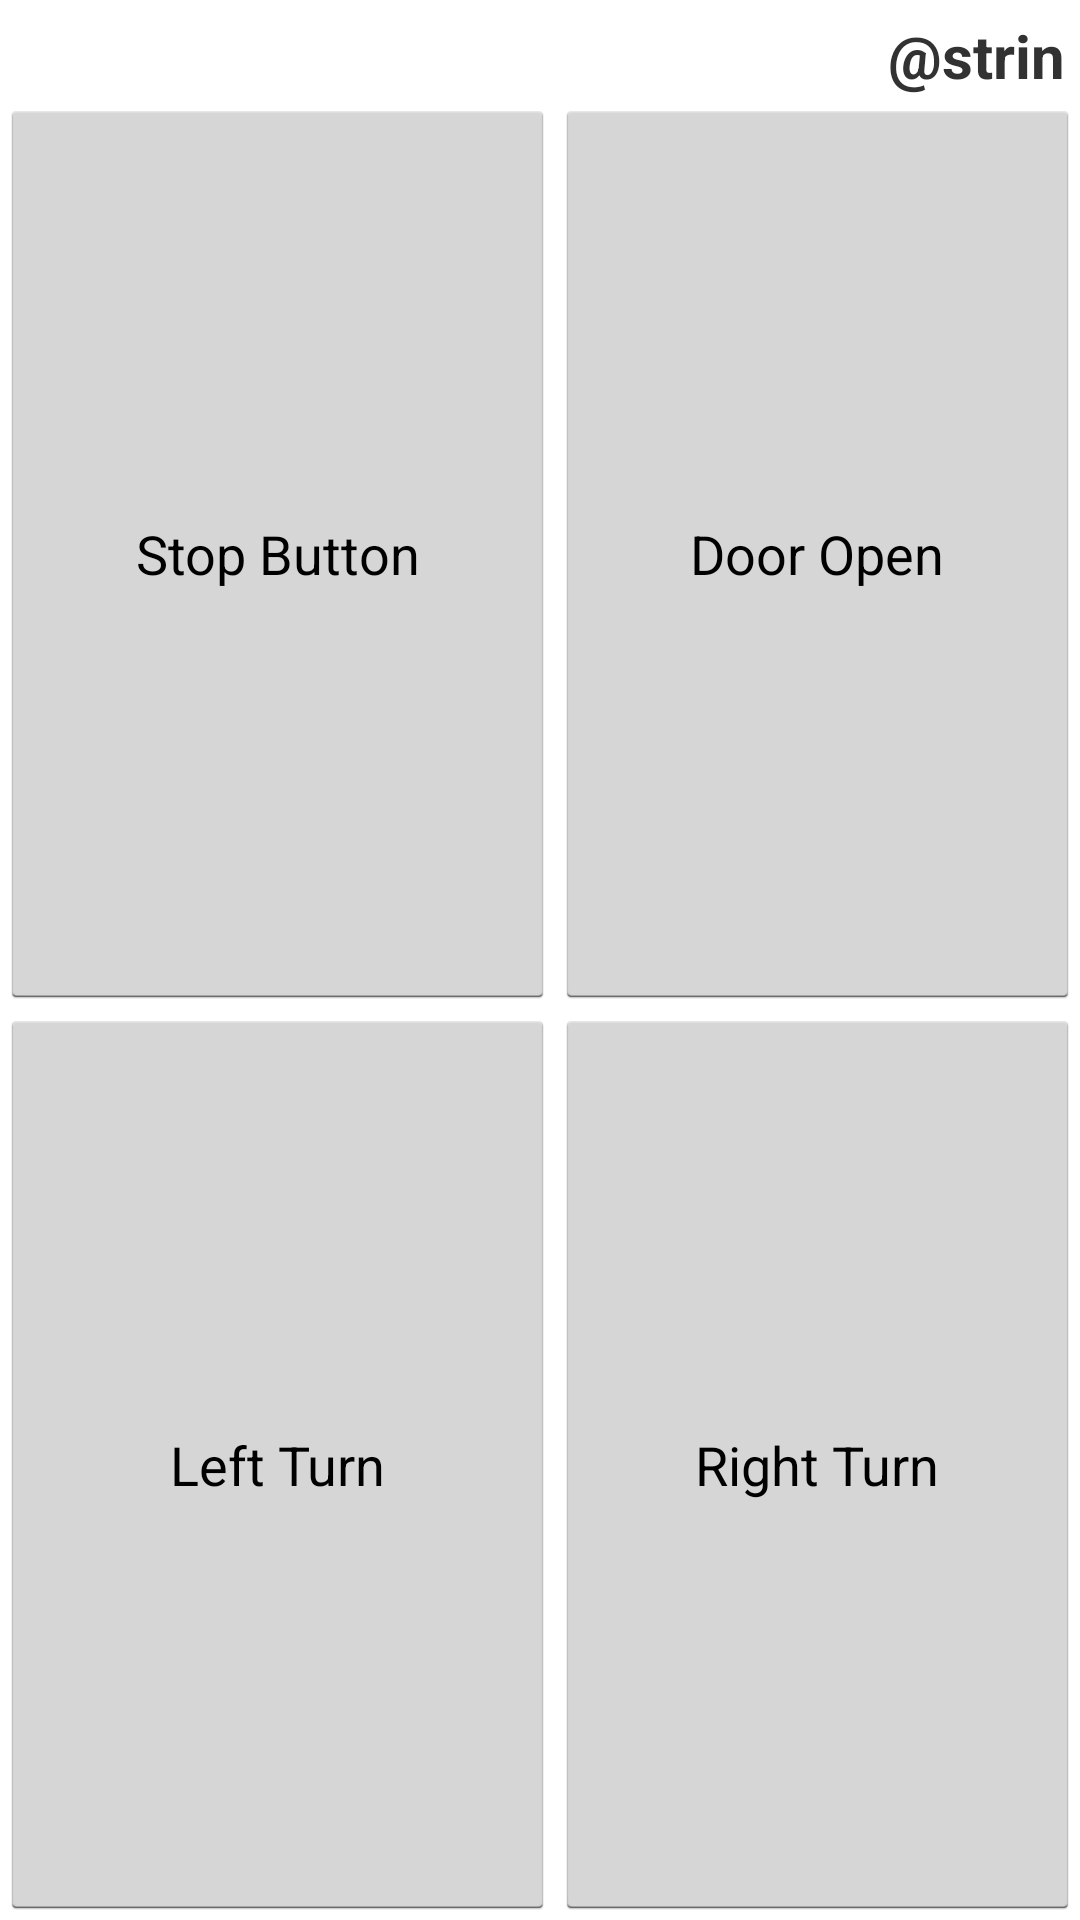

This screen was rendered from an Android layout file. Write that file and the resources it references.
<!-- AndroidManifest.xml: application theme AppTheme -->
<!-- res/layout/activity_game.xml -->
<?xml version="1.0" encoding="utf-8"?>
<LinearLayout xmlns:android="http://schemas.android.com/apk/res/android"
    android:orientation="vertical" android:layout_width="match_parent"
    android:layout_height="match_parent"
    android:columnCount="29"
    android:rowCount="17">
    <RelativeLayout
        android:orientation="horizontal"
        android:layout_width="fill_parent"
        android:layout_height="33dp"
        >

        <TextView
            android:layout_width="wrap_content"
            android:layout_height="wrap_content"
            android:text=""
            android:id="@+id/textScoreEvent"
            android:layout_gravity="start|center_vertical"
            android:layout_alignParentLeft="true"
            android:layout_alignParentStart="true"
            android:layout_marginLeft="5dp"
            android:layout_marginStart="5dp"
            android:layout_alignParentTop="true"
            android:layout_marginTop="5dp"
            android:textSize="20sp"
            android:maxWidth="100dp"
            android:minWidth="280dp" />

        <TextView
            android:layout_width="wrap_content"
            android:layout_height="wrap_content"
            android:gravity="right"
            android:text="@string/game_score_init"
            android:id="@+id/textScore"
            android:layout_gravity="center_vertical|end"
            android:layout_marginTop="5dp"
            android:layout_marginEnd="5dp"
            android:layout_marginRight="5dp"
            android:layout_alignParentEnd="true"
            android:layout_alignParentRight="true"
            android:textStyle="bold"
            android:textSize="20sp"
            android:layout_toRightOf="@+id/textScoreEvent"
            android:layout_toEndOf="@+id/textScoreEvent" />
    </RelativeLayout>

    <LinearLayout
        android:orientation="horizontal"
        android:layout_width="match_parent"
        android:layout_height="match_parent">

        <LinearLayout
            android:orientation="vertical"
            android:layout_width="wrap_content"
            android:layout_height="match_parent"
            android:layout_weight="1">

            <Button
                android:layout_width="fill_parent"
                android:layout_height="wrap_content"
                android:text="Stop Button"
                android:id="@+id/button"
                android:layout_gravity="center_horizontal"
                android:layout_weight="1"
                android:onClick="onStopButton" />

            <Button
                android:layout_width="fill_parent"
                android:layout_height="wrap_content"
                android:text="Left Turn"
                android:id="@+id/button3"
                android:layout_weight="1"
                android:onClick="onLeft" />
        </LinearLayout>

        <LinearLayout
            android:orientation="vertical"
            android:layout_width="wrap_content"
            android:layout_height="match_parent"
            android:layout_weight="1">

            <Button
                android:layout_width="fill_parent"
                android:layout_height="wrap_content"
                android:text="Door Open"
                android:id="@+id/button2"
                android:layout_weight="1"
                android:onClick="onDoorOpen" />

            <Button
                android:layout_width="fill_parent"
                android:layout_height="wrap_content"
                android:text="Right Turn"
                android:id="@+id/button4"
                android:layout_weight="1"
                android:onClick="onRight" />
        </LinearLayout>
    </LinearLayout>

</LinearLayout>
<!-- resources referenced by this layout -->
<resources>
  <style name="AppTheme" parent="android:Theme.Holo.Light.DarkActionBar">
          
      </style>
</resources>
